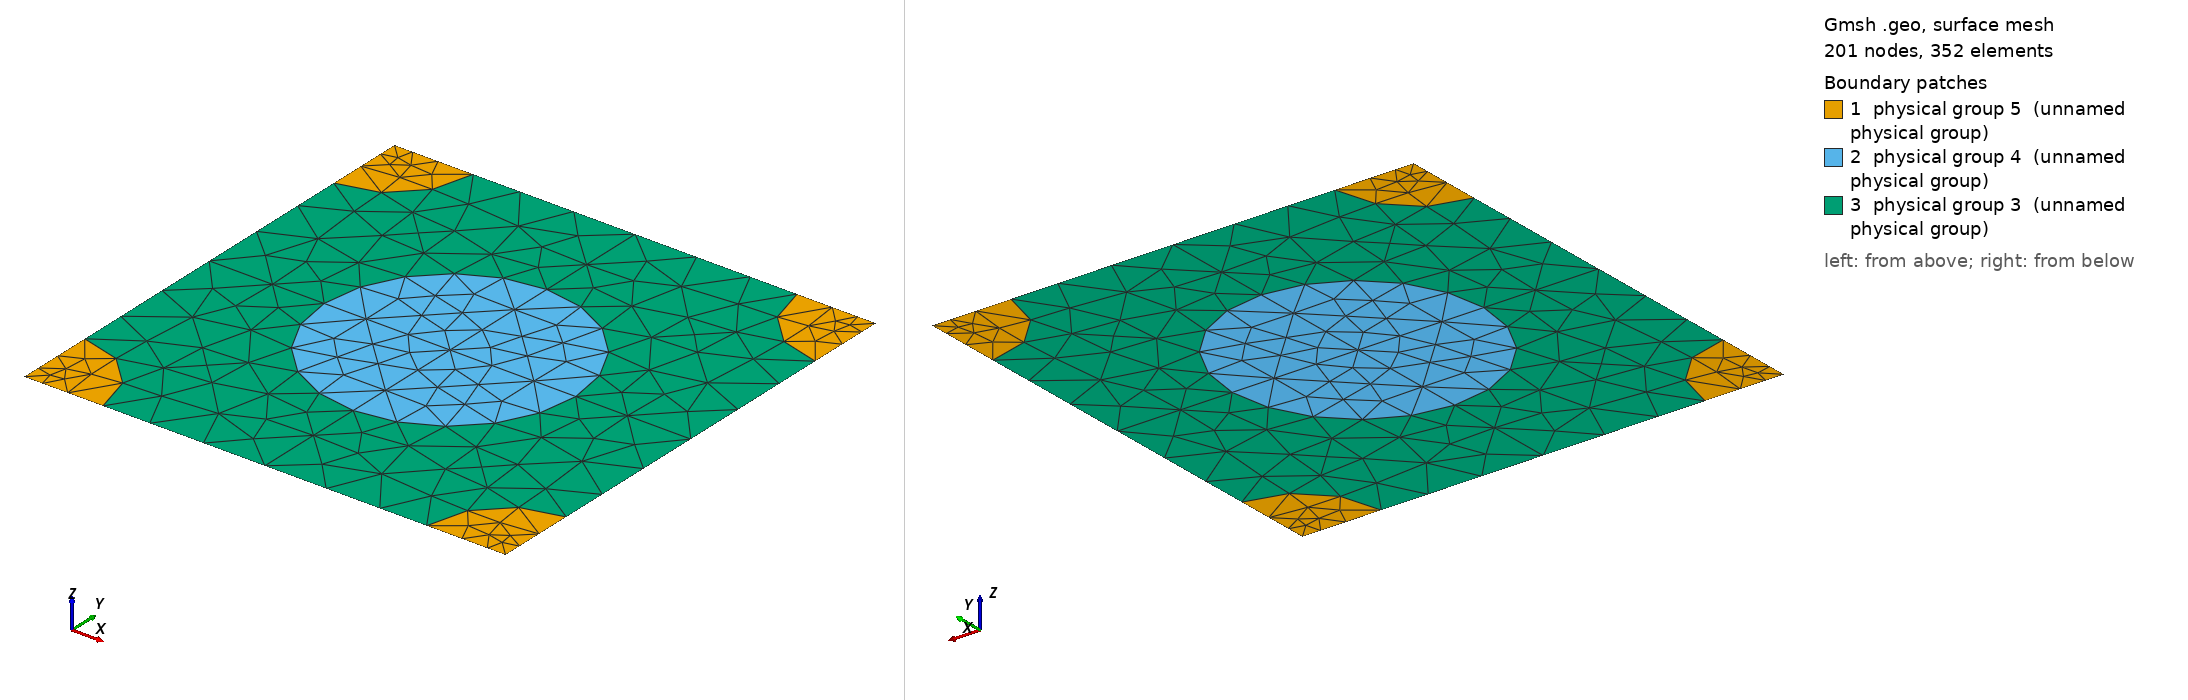

Gmsh geometry script, surface-meshed: 201 nodes, 352 surface elements. Boundary patches (legend numbers): 1 physical group 5 (unnamed physical group), 2 physical group 4 (unnamed physical group), 3 physical group 3 (unnamed physical group). Left view from above one corner, right view from below the opposite corner. Legend entries are the model's physical surfaces. The drawing asked Gmsh for element sizes between 1% and 20% of the model's largest extent; the script's own settings can give other sizes.

=== 421_110_69.geo (drawn) ===
d = 1; // grating period
ff = 0.300000;
d_in_nm = 421;
a1 = 110;
radius1 = (a1/d_in_nm)*d;
radius2 = (69/d_in_nm)*d;
lc = 0.150000; // 0.501 0.201 0.0701;
lc2 = lc/1.500000; // on cylinder surfaces
lc3 = lc/1.500000; // cylinder1 centres
lc4 = lc/4.500000; // cylinder2 centres
posx = 0;//
posy = 0;//

hy = d; // Thickness: Squre profile => hy=d
hx = 0.;

// 2*2 supercell outline

Point(1) = {0, 0, 0, lc4};
Point(2) = {-hx, -hy, 0, lc4};
Point(3) = {-hx+d, -hy, 0, lc4};
Point(4) = {d, 0, 0,lc4};
Point(5) = {-hx+d/2+posx, -hy/2+posy, 0,lc3};
Point(10) = {-hx+d/2+posx, 0, 0, lc};
Point(11) = {0,-hy/2+posy, 0, lc};
Point(12) = {-hx+d/2+posx, -hy, 0, lc};
Point(13) = {d, -hy/2+posy, 0, lc};

Point(14) = {-hx+radius2, 0, 0, lc2};
Point(15) = {d-radius2, 0, 0, lc2};
Point(16) = {0,-radius2, 0, lc2};
Point(18) = {-hx+d/2+posx, -hy/2+radius1+posy, 0, lc2};
Point(20) = {d,-radius2, 0, lc2};
Point(21) = {-hx+d/2-radius1+posx, -hy/2+posy, 0,lc2};
Point(22) = {-hx+d/2+radius1+posx, -hy/2+posy, 0,lc2};
Point(23) = {-hx, -hy+radius2, 0, lc2};
Point(25) = {-hx+d/2+posx, -hy/2-radius1+posy, 0, lc2};
Point(27) = {d,-hy+radius2, 0, lc2};
Point(28) = {-hx+radius2, -hy, 0, lc2};
Point(29) = {d-radius2, -hy, 0, lc2};

Line(1) = {1, 14};
Line(2) = {14, 10};
Line(3) = {10, 15};
Line(4) = {15, 4};
Line(5) = {4, 20};
Line(6) = {20, 13};
Line(7) = {13, 27};
Line(8) = {27, 3};
Line(9) = {3, 29};
Line(10) = {29, 12};
Line(11) = {12, 28};
Line(12) = {28, 2};
Line(13) = {2, 23};
Line(14) = {23, 11};
Line(15) = {11, 16};
Line(16) = {16, 1};
Line(18) = {18, 10};
Line(19) = {18, 5};
Line(20) = {5, 25};
Line(21) = {25, 12};
Line(22) = {11, 21};
Line(23) = {21, 5};
Line(24) = {5, 22};
Line(25) = {22, 13};

Circle(26) = {14, 1, 16};
Circle(27) = {15, 4, 20};
Circle(28) = {27, 3, 29};
Circle(29) = {28, 2, 23};
Circle(30) = {21, 5, 18};
Circle(31) = {18, 5, 22};
Circle(32) = {22, 5, 25};
Circle(33) = {25, 5, 21};

Line Loop(77) = {1, 26, 16};
Plane Surface(78) = {77};
Line Loop(79) = {4, 5, -27};
Plane Surface(80) = {79};
Line Loop(81) = {28, -9, -8};
Plane Surface(82) = {81};
Line Loop(83) = {29, -13, -12};
Plane Surface(84) = {83};
Line Loop(85) = {30, 19, -23};
Plane Surface(86) = {85};
Line Loop(87) = {19, 24, -31};
Plane Surface(88) = {87};
Line Loop(89) = {24, 32, -20};
Plane Surface(90) = {89};
Line Loop(91) = {20, 33, 23};
Plane Surface(92) = {91};
Line Loop(93) = {2, -18, -30, -22, 15, -26};
Plane Surface(94) = {93};
Line Loop(95) = {3, 27, 6, -25, -31, 18};
Plane Surface(96) = {95};
Line Loop(97) = {25, 7, 28, 10, -21, -32};
Plane Surface(98) = {97};
Line Loop(99) = {21, 11, 29, 14, 22, -33};
Plane Surface(100) = {99};

Physical Line(101) = {1, 2, 3, 4};
Physical Line(102) = {5, 6, 7, 8};
Physical Line(103) = {9, 10, 11, 12};
Physical Line(104) = {13, 14, 15, 16};

Physical Surface(3) = {94, 96, 98, 100};
Physical Surface(4) = {86, 88, 90, 92};
Physical Surface(5) = {78, 80, 82, 84};
